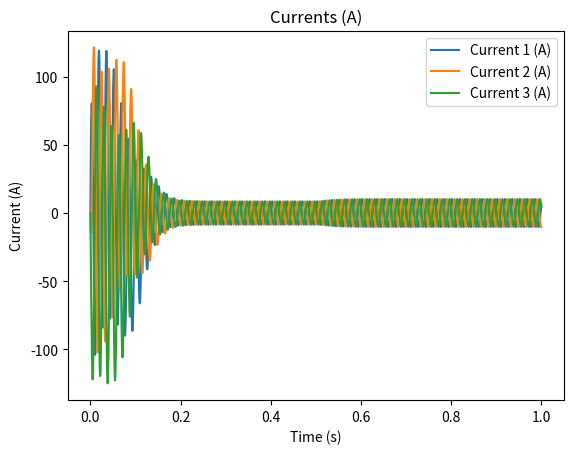
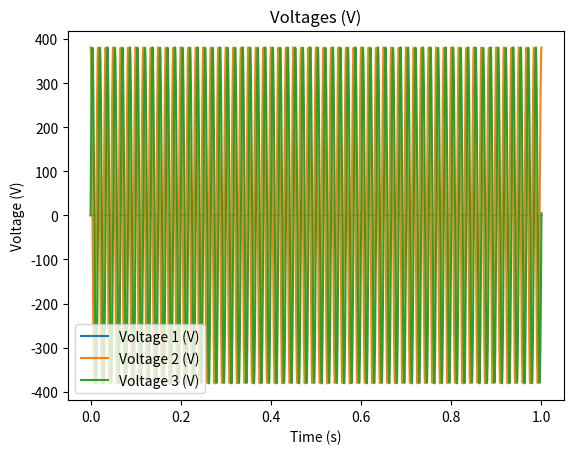
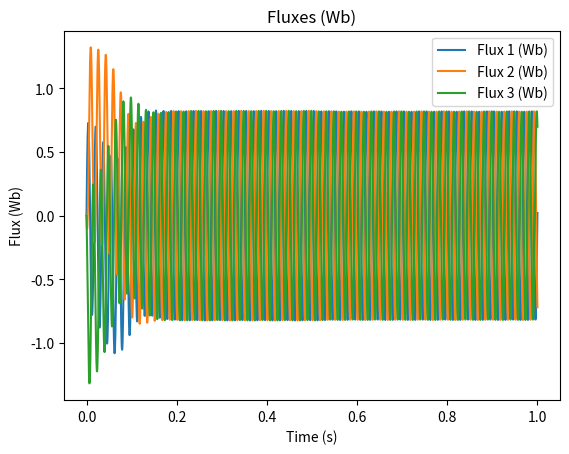
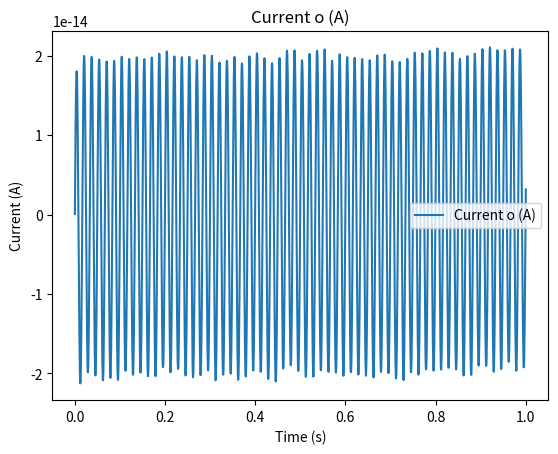
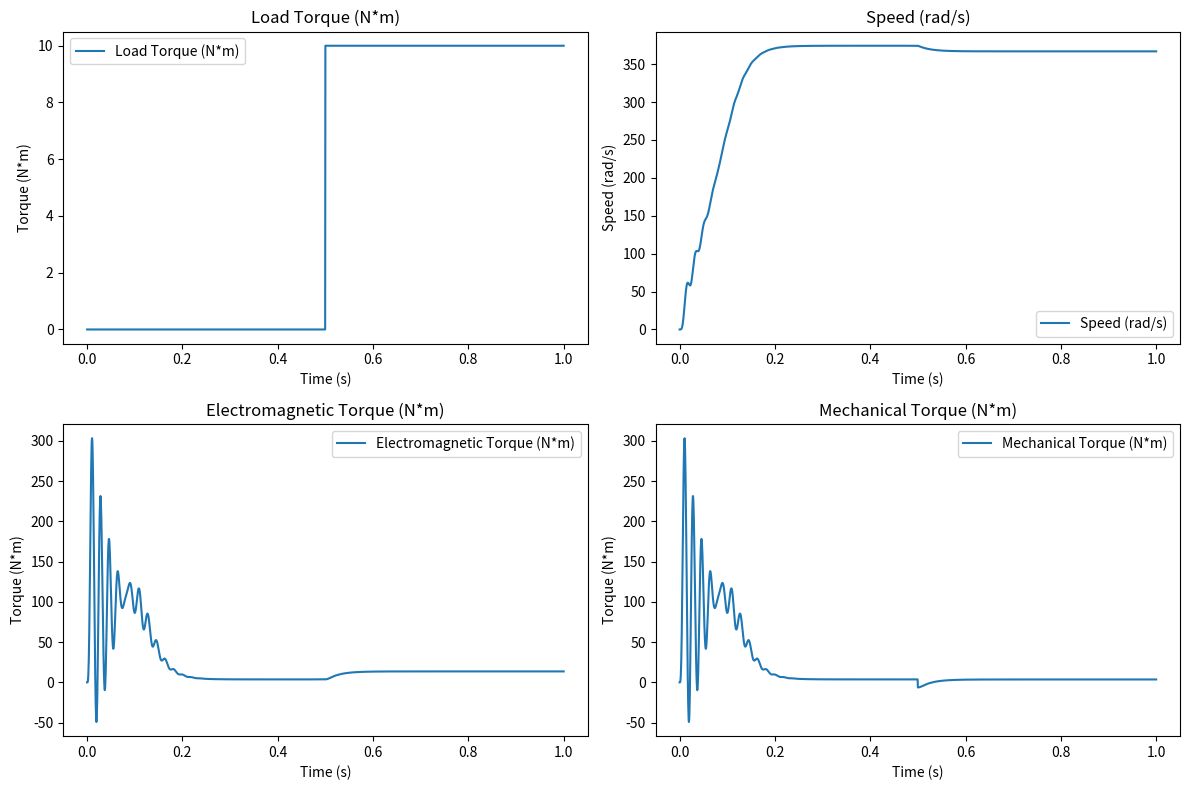
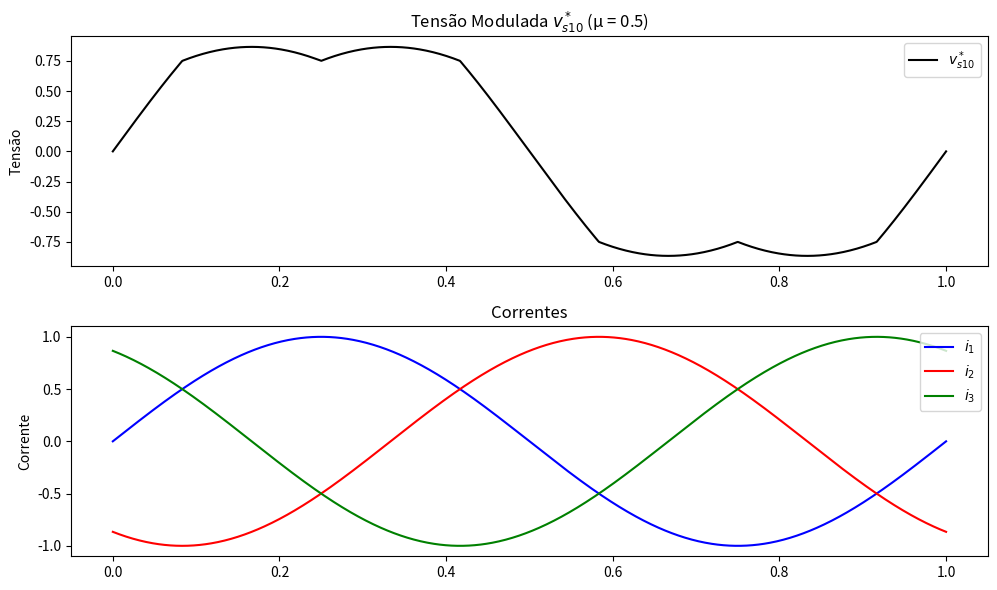
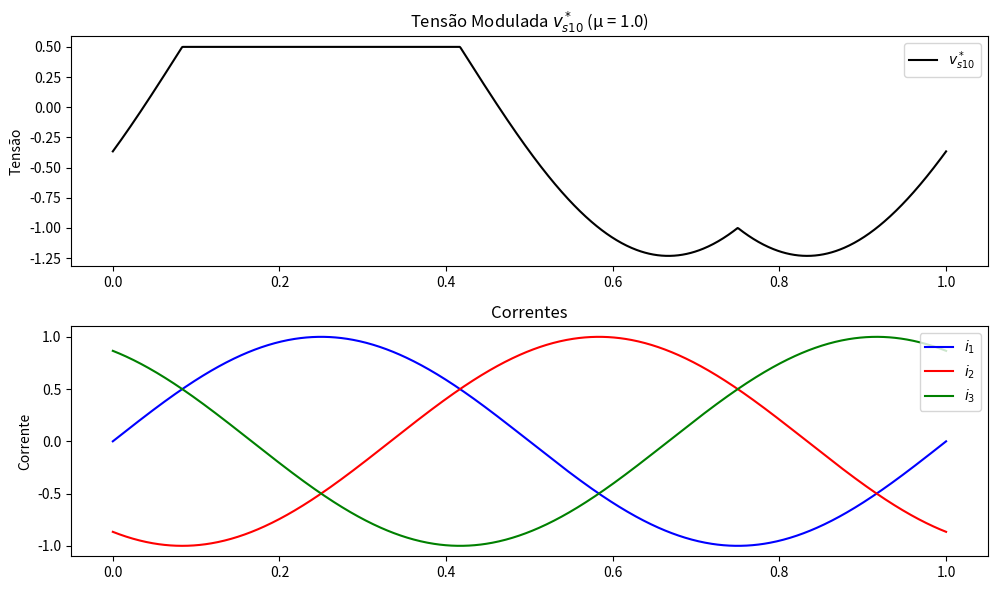
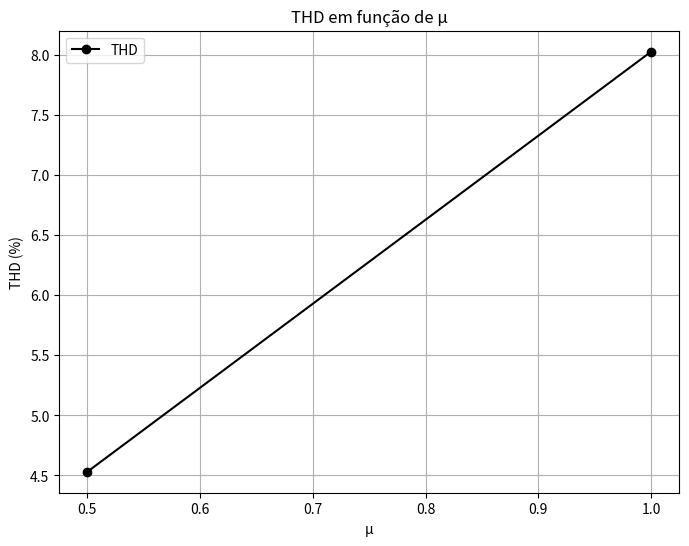

Reproduce these figures in Python, in order.
import numpy as np
import matplotlib.pyplot as plt

__all__ = ["Motor", "ModulacaoEscalar", "Peso"]


class Motor:
    def __init__(self, rs, rr, ls, lr, mrs, jm, kf):
        # Constants
        self.pi23 = 2 * np.pi / 3
        self.rq23 = np.sqrt(2 / 3)
        self.rq3 = np.sqrt(3)

        # Machine parameters
        self.rs = rs  # Stator resistance (ohms)
        self.rr = rr  # Rotor resistance (ohms)
        self.ls = ls  # Stator inductance (henries)
        self.lr = lr  # Rotor inductance (henries)
        self.msr = mrs  # Mutual inductance between stator and rotor (henries)
        self.lso = 0.1 * self.ls  # Stator leakage inductance (henries)
        
        self.jm = jm  # Moment of inertia (kg*m^2)
        self.kf = kf  # Friction coefficient (N*m*s)
        self.cte_tempo_mec = self.jm / self.kf  # Mechanical time constant (s)
        self.idt = 1 / (self.ls * self.lr - self.msr * self.msr)  # Inverse of the determinant
        self.p = 2  # Number of pole pairs
        self.amsr = self.p * self.idt * self.msr  # Constant for torque calculation

        # Simulation parameters
        self.h = 1.e-5  # Time step (s)
        self.tmax = 1  # Maximum simulation time (s)
        self.hp = self.tmax / 2000  # Plotting time step (s)
        if self.hp < self.h:
            self.hp = self.h

        # Initial conditions
        self.reset_initial_conditions()
        
        # Storage for output variables
        self.tempo = []  # Time (s)
        self.corrented = []  # Direct-axis current (A)
        self.correnteq = []  # Quadrature-axis current (A)
        self.corrente1 = []  # Phase 1 current (A)
        self.corrente2 = []  # Phase 2 current (A)
        self.corrente3 = []  # Phase 3 current (A)
        self.tensao1 = []  # Phase 1 voltage (V)
        self.tensao2 = []  # Phase 2 voltage (V)
        self.tensao3 = []  # Phase 3 voltage (V)
        self.tensaosd = []  # Direct-axis voltage (V)
        self.tensaosq = []  # Quadrature-axis voltage (V)
        self.fluxord = []  # Direct-axis rotor flux (Wb)
        self.fluxorq = []  # Quadrature-axis rotor flux (Wb)
        self.fluxos1 = []  # Phase 1 stator flux (Wb)
        self.fluxos2 = []  # Phase 2 stator flux (Wb)
        self.fluxos3 = []  # Phase 3 stator flux (Wb)
        self.fluxosd = []  # Direct-axis stator flux (Wb)
        self.fluxosq = []  # Quadrature-axis stator flux (Wb)
        self.fluxos = []   # Zero-sequence stator flux (Wb)
        self.conjugado = []  # Electromagnetic torque (N*m)
        self.velocidade = []  # Mechanical speed (rad/s)
        self.frequencia = []  # Electrical frequency (rad/s)
        self.conjcarga = []  # Load torque (N*m)
        self.correnteo = []  # Zero-sequence current (A)
        self.torque_mecanico = []  # Mechanical torque (N*m)

    def reset_initial_conditions(self):
        # Initialize conditions
        self.cl = 0  # Load torque (N*m)
        self.wm = 0.0  # Mechanical speed (rad/s)
        self.t = 0  # Time (s)
        self.tp = 0  # Plotting time (s)
        self.j = 0  # Plotting index
        self.ce = 0  # Electromagnetic torque (N*m)
        self.ws = 377  # Synchronous speed (rad/s)
        self.Vsm = 220 * np.sqrt(2)  # Peak stator voltage (V)
        self.Vs = self.Vsm  # Stator voltage (V)
        self.tete = 0  # Electrical angle (rad)
        self.fsd = 0  # Direct-axis stator flux (Wb)
        self.fsq = 0  # Quadrature-axis stator flux (Wb)
        self.frd = 0  # Direct-axis rotor flux (Wb)
        self.frq = 0  # Quadrature-axis rotor flux (Wb)
        self.isd = 0  # Direct-axis stator current (A)
        self.isq = 0  # Quadrature-axis stator current (A)
        self.ird = 0  # Direct-axis rotor current (A)
        self.irq = 0  # Quadrature-axis rotor current (A)
        self.iso = 0  # Zero-sequence stator current (A)
        self.rg = 0  # Rotor angle (rad)

    def source_voltage(self,):
        self.tete += self.h * self.ws
        if self.tete >= 2 * np.pi:
            self.tete -= 2 * np.pi
            
        vs1 = self.Vs * np.cos(self.tete)
        vs2 = self.Vs * np.cos(self.tete - self.pi23)
        vs3 = self.Vs * np.cos(self.tete + self.pi23)
        return vs1, vs2, vs3

    def load_torque(self,):
        if self.t >= self.tmax / 2:
            self.cl = 10        
    
    def direct_voltage_and_quadrature(self, vs1, vs2, vs3):
        vsd = self.rq23 * (vs1 - vs2 / 2 - vs3 / 2)
        vsq = self.rq23 * (vs2 * self.rq3 / 2 - vs3 * self.rq3 / 2)
        vso = (vs1 + vs2 + vs3) / self.rq3
        return vsd, vsq, vso

    def calculate_derivatives(self, vsd, vsq, vso):
        dervfsd = vsd - self.rs * self.isd
        dervfsq = vsq - self.rs * self.isq
        dervfrd = -self.rr * self.ird - self.frq * self.wm
        dervfrq = -self.rr * self.irq + self.frd * self.wm
        deriso = (vso - self.rs * self.iso) / self.lso
        return dervfsd, dervfsq, dervfrd, dervfrq, deriso
    
    def update_fluxes_and_currents(self, dervfsd, dervfsq, dervfrd, dervfrq, deriso):
        self.fsd += dervfsd * self.h
        self.fsq += dervfsq * self.h
        self.frd += dervfrd * self.h
        self.frq += dervfrq * self.h
        self.iso += deriso * self.h
        fso = self.lso * self.iso
        return fso
    
    def calculate_electromagnetic_torque(self,):
        self.ce = self.amsr * (self.fsq * self.frd - self.fsd * self.frq)
            
        self.isd = self.idt * (self.lr * self.fsd - self.msr * self.frd)
        self.isq = self.idt * (self.lr * self.fsq - self.msr * self.frq)
            
        self.ird = self.idt * (-self.msr * self.fsd + self.ls * self.frd)
        self.irq = self.idt * (-self.msr * self.fsq + self.ls * self.frq)
        return

    def currents_and_fluxes_phases(self, fso):
        is1 = self.rq23 * self.isd + self.iso / self.rq3
        is2 = self.rq23 * (-self.isd / 2 + self.rq3 * self.isq / 2) + self.iso / self.rq3
        is3 = self.rq23 * (-self.isd / 2 - self.rq3 * self.isq / 2) + self.iso / self.rq3
            
        fs1 = self.rq23 * self.fsd + fso / self.rq3
        fs2 = self.rq23 * (-self.fsd / 2 + self.rq3 * self.fsq / 2) + fso / self.rq3
        fs3 = self.rq23 * (-self.fsd / 2 - self.rq3 * self.fsq / 2) + fso / self.rq3
        return is1, is2, is3, fs1, fs2, fs3

    def mechanical_speed(self,):
        wm = self.wm + (self.ce - self.cl - self.wm * self.kf) * self.h / self.jm
        return wm
    
    def mechanical_torque(self,):
        cm = self.ce - self.cl
        return cm

    def outputs(self, is1, is2, is3, fs1, fs2, fs3, fso, cm, vso, vsd, vsq):
        self.tempo.append(self.t)
        self.corrented.append(self.isd)
        self.correnteq.append(self.isq)
        self.corrente1.append(is1)
        self.corrente2.append(is2)
        self.corrente3.append(is3)
        self.tensao1.append(vso)
        self.tensao2.append(vsd)
        self.tensao3.append(vsq)
        self.fluxord.append(self.frd)
        self.fluxorq.append(self.frq)
        self.fluxosd.append(self.fsd)
        self.fluxosq.append(self.fsq)
        self.fluxos1.append(fs1)
        self.fluxos2.append(fs2)
        self.fluxos3.append(fs3)
        self.fluxos.append(fso)
        self.conjugado.append(self.ce)
        self.velocidade.append(self.wm)
        self.correnteo.append(self.iso)
        self.frequencia.append(self.ws)
        self.torque_mecanico.append(cm)
        self.conjcarga.append(self.cl) 

    def simulate(self):
        while self.t < self.tmax:
            self.t += self.h
            vs1, vs2, vs3 = self.source_voltage()
            self.load_torque()
            vsd, vsq, vso = self.direct_voltage_and_quadrature(vs1, vs2, vs3)
            dervfsd, dervfsq, dervfrd, dervfrq, deriso = self.calculate_derivatives(vsd, vsq, vso)
            fso = self.update_fluxes_and_currents(dervfsd, dervfsq, dervfrd, dervfrq, deriso)
            self.calculate_electromagnetic_torque()
            is1, is2, is3, fs1, fs2, fs3 = self.currents_and_fluxes_phases(fso)
            self.wm = self.mechanical_speed()
            cm = self.mechanical_torque()
            if self.t >= self.tp:
                self.tp += self.hp
                self.outputs(is1, is2, is3, fs1, fs2, fs3, fso, cm, vso, vsd, vsq)

    def plot_motor(self):
        # Plotting currents
        plt.figure(1)
        plt.plot(self.tempo, self.corrente1, label='Current 1 (A)')
        plt.plot(self.tempo, self.corrente2, label='Current 2 (A)')
        plt.plot(self.tempo, self.corrente3, label='Current 3 (A)')
        plt.title('Currents (A)')
        plt.legend()
        plt.xlabel('Time (s)')
        plt.ylabel('Current (A)')
        plt.show()

        # Plotting voltages
        plt.figure(2)
        plt.plot(self.tempo, self.tensao1, label='Voltage 1 (V)')
        plt.plot(self.tempo, self.tensao2, label='Voltage 2 (V)')
        plt.plot(self.tempo, self.tensao3, label='Voltage 3 (V)')
        plt.title('Voltages (V)')
        plt.legend()
        plt.xlabel('Time (s)')
        plt.ylabel('Voltage (V)')
        plt.show()

        # Plotting fluxes
        plt.figure(3)
        plt.plot(self.tempo, self.fluxos1, label='Flux 1 (Wb)')
        plt.plot(self.tempo, self.fluxos2, label='Flux 2 (Wb)')
        plt.plot(self.tempo, self.fluxos3, label='Flux 3 (Wb)')
        plt.title('Fluxes (Wb)')
        plt.legend()
        plt.xlabel('Time (s)')
        plt.ylabel('Flux (Wb)')
        plt.show()

        # Plotting zero-sequence current
        plt.figure(5)
        plt.plot(self.tempo, self.correnteo, label='Current o (A)')
        plt.title('Current o (A)')
        plt.legend()
        plt.xlabel('Time (s)')
        plt.ylabel('Current (A)')
        plt.show()

        # Plotting multiple graphs
        plt.figure(figsize=(12, 8))
        plt.subplot(2, 2, 1)
        plt.plot(self.tempo, self.conjcarga, label='Load Torque (N*m)')
        plt.title('Load Torque (N*m)')
        plt.legend()
        plt.xlabel('Time (s)')
        plt.ylabel('Torque (N*m)')

        plt.subplot(2, 2, 2)
        plt.plot(self.tempo, self.velocidade, label='Speed (rad/s)')
        plt.title('Speed (rad/s)')
        plt.legend()
        plt.xlabel('Time (s)')
        plt.ylabel('Speed (rad/s)')

        plt.subplot(2, 2, 3)
        plt.plot(self.tempo, self.conjugado, label='Electromagnetic Torque (N*m)')
        plt.title('Electromagnetic Torque (N*m)')
        plt.legend()
        plt.xlabel('Time (s)')
        plt.ylabel('Torque (N*m)')

        plt.subplot(2, 2, 4)
        plt.plot(self.tempo, self.torque_mecanico, label='Mechanical Torque (N*m)')
        plt.title('Mechanical Torque (N*m)')
        plt.legend()
        plt.xlabel('Time (s)')
        plt.ylabel('Torque (N*m)')

        plt.tight_layout()
        plt.show()

def example_motor():
    motor = Motor(0.39, 1.41, 0.094, 0.094, 0.091, 0.04, 0.01)
    motor.simulate()
    motor.plot_motor()


# NAO ESTA COMPLETO !!!!!!!!!!!!!!!!!
class ModulacaoEscalar:
    def __init__(self, e_star, mu_values, num_cycles=1):
        self.e_star = e_star
        self.mu_values = mu_values
        self.num_cycles = num_cycles
        self.t = None
        self.vs10_star = None
        self.vs20_star = None
        self.vs30_star = None
        self.i1 = None
        self.i2 = None
        self.i3 = None
        self.thd_values = []

    def t_entrada(self):
        self.vs1_star = np.sin(2 * np.pi * self.t)
        self.vs2_star = np.sin(2 * np.pi * self.t - 2 * np.pi / 3)
        self.vs3_star = np.sin(2 * np.pi * self.t + 2 * np.pi / 3)

    def calculate_vN0max_vN0mim(self):
        self.vN0max_star = self.e_star / 2 - np.maximum.reduce([self.vs1_star, self.vs2_star, self.vs3_star])
        self.vN0mim_star = -self.e_star / 2 - np.minimum.reduce([self.vs1_star, self.vs2_star, self.vs3_star])
        
    def calculates_vN0(self, mu):
        self.vN0_star = mu * self.vN0max_star + (1 - mu) * self.vN0mim_star

    def tm(self):
        self.vs10_star = self.vs1_star + self.vN0_star
        self.vs20_star = self.vs2_star + self.vN0_star
        self.vs30_star = self.vs3_star + self.vN0_star

    def c(self):
        self.i1 = np.sin(2 * np.pi * self.t)
        self.i2 = np.sin(2 * np.pi * self.t - 2 * np.pi / 3)
        self.i3 = np.sin(2 * np.pi * self.t + 2 * np.pi / 3)

    def calculate_thd(self):# Placeholder para cálculo real do THD. Aqui estou assumindo um valor fictício para exemplo.
        thd = np.random.random() * 10  # Exemplo: THD fictício entre 0 e 10%
        return thd

    def simulate_mod(self, mu):
        self.t = np.linspace(0, self.num_cycles, 1000)  # Vetor de tempo
        self.t_entrada()  # Calcular tensões de entrada
        self.calculate_vN0max_vN0mim()  # Calcular vN0max* e vN0mim*
        self.calculates_vN0(mu)  # Calcular vN0*
        self.tm()  # Calcular tensões moduladas
        self.c()  # Calcular correntes

    def plot_mod(self, mu):
        plt.figure(figsize=(10, 6))
        
        plt.subplot(2, 1, 1)
        plt.plot(self.t, self.vs10_star, label=r'$v_{s10}^*$', color='black')
        plt.title(f'Tensão Modulada $v_{{s10}}^*$ (µ = {mu})')
        plt.ylabel('Tensão')
        plt.legend()
        
        plt.subplot(2, 1, 2)
        plt.plot(self.t, self.i1, label=r'$i_1$', color='blue')
        plt.plot(self.t, self.i2, label=r'$i_2$', color='red')
        plt.plot(self.t, self.i3, label=r'$i_3$', color='green')
        plt.title('Correntes')
        plt.ylabel('Corrente')
        plt.legend()
        
        plt.tight_layout()
        plt.show()

    def plot_thd_vs_mu(self):
        plt.figure(figsize=(8, 6))
        plt.plot(self.mu_values, self.thd_values, label='THD', color='black', marker='o')
        plt.title('THD em função de µ')
        plt.xlabel('µ')
        plt.ylabel('THD (%)')
        plt.legend()
        plt.grid(True)
        plt.show()

    def run(self):
        for mu in self.mu_values:
            self.simulate_mod(mu)
            thd = self.calculate_thd()
            self.thd_values.append(thd)
            self.plot_mod(mu)
        
        self.plot_thd_vs_mu()

def exemplo_modulacao_escalar():
    e_star = 1.0  # Tensão DC do inversor
    mu_values = [0.5, 1.0]  # Valores de µ
    simulation = ModulacaoEscalar(e_star, mu_values)
    simulation.run()


class Peso:
    def __init__(self, peso_bateria, peso_inversor, peso_motor, peso_chicote):
        self.peso_bateria = peso_bateria
        self.peso_inversor = peso_inversor
        self.peso_motor = peso_motor
        self.peso_chicote = peso_chicote

    def peso_total(self):
        """Peso total dos componentes do sistema de powertrain

        Calcula o peso total dos componentes do sistema de powertrain, somando o peso da bateria, do inversor e do motor.

        Returns
        -------
        peso_total : float
            Somatorio dos pesos dos componentes do sistema

        Examples
        --------
        >>> peso_pwt = peso(10, 10, 65, 5)
            90
        """
        peso_total = self.peso_bateria + self.peso_inversor + self.peso_motor + self.peso_chicote
        return peso_total

def example_peso():
    peso_pwt = Peso(10, 10, 65, 5)
    total = peso_pwt.peso_total()
    print(f"O peso total é {total} Kg")



#exemplo
example_motor()
example_peso()
exemplo_modulacao_escalar()
